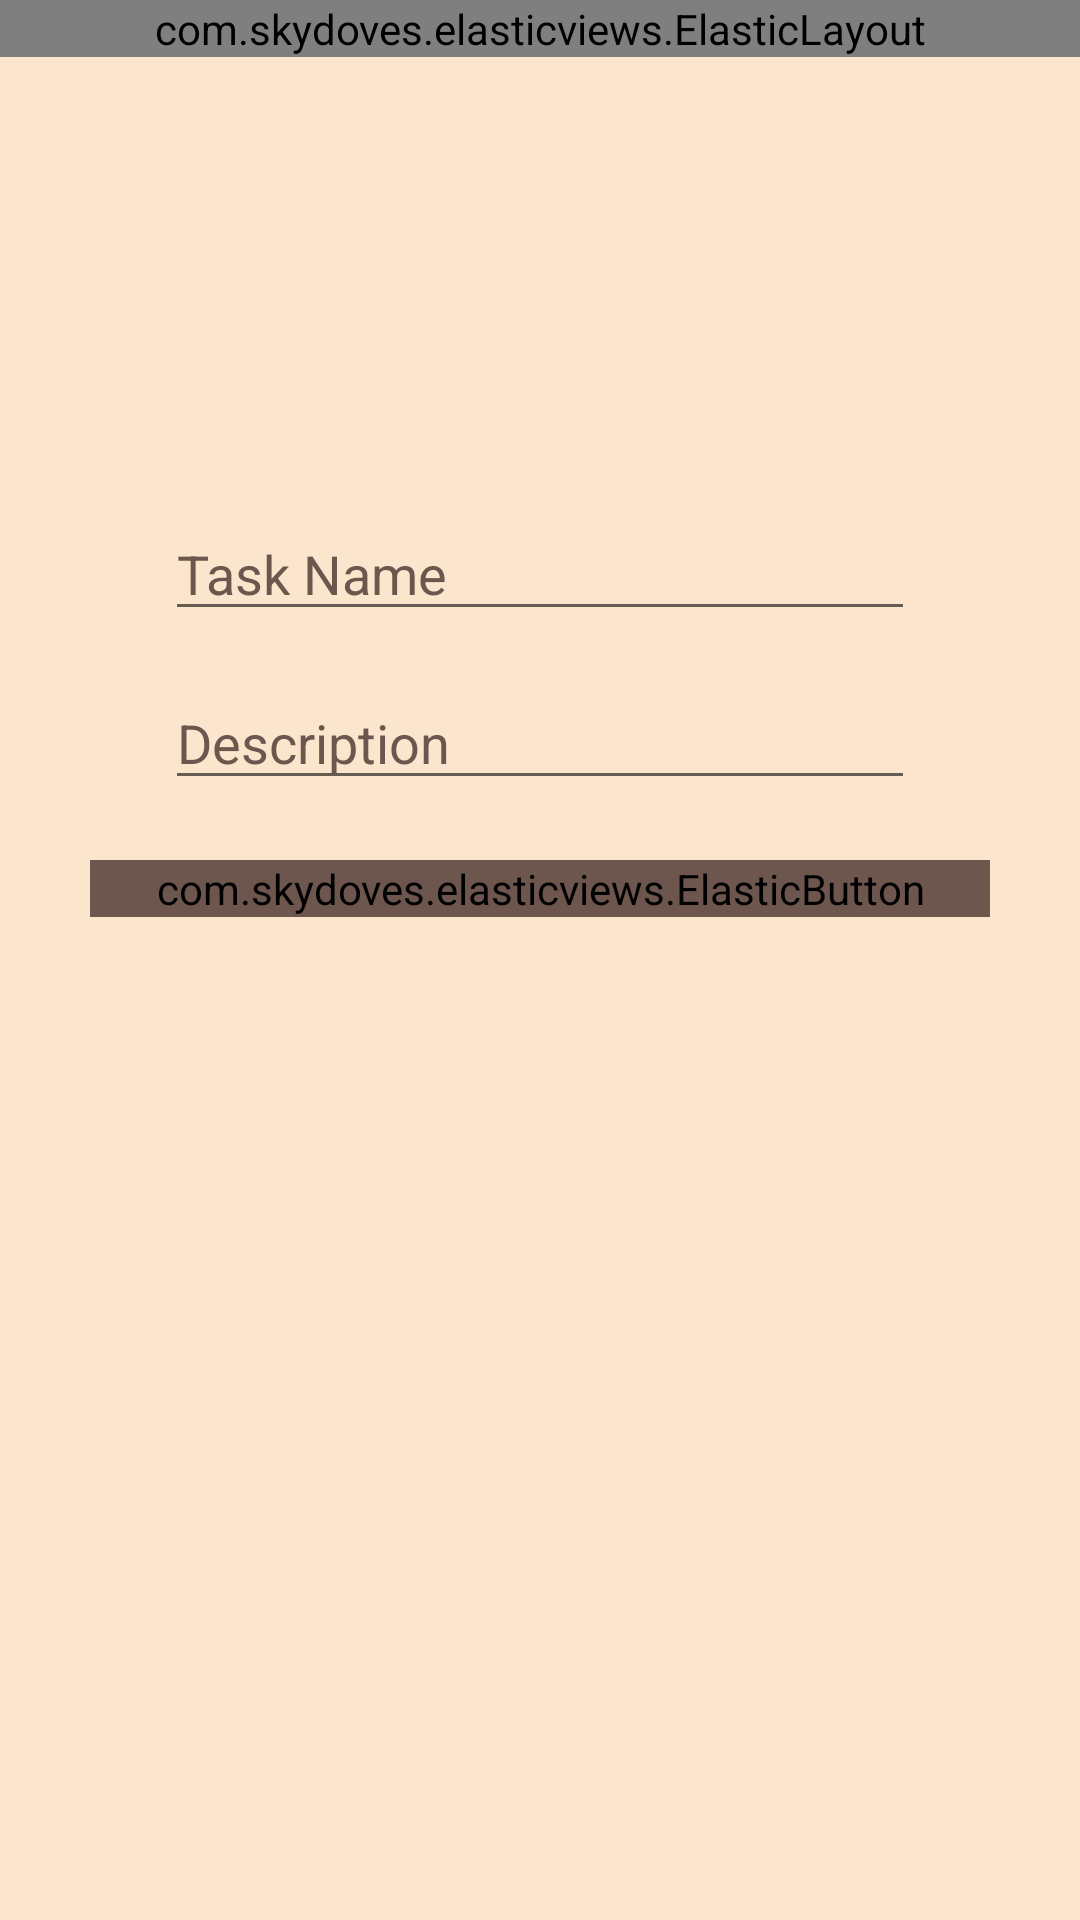

Here is an Android app screen rendered from its layout file. Give the layout XML and the strings, colors and styles it references.
<!-- AndroidManifest.xml: application theme Theme.TaskTimerApp -->
<!-- res/layout/activity_add_task.xml -->
<?xml version="1.0" encoding="utf-8"?>
<androidx.constraintlayout.widget.ConstraintLayout xmlns:android="http://schemas.android.com/apk/res/android"
    xmlns:app="http://schemas.android.com/apk/res-auto"
    xmlns:tools="http://schemas.android.com/tools"
    android:layout_width="match_parent"
    android:layout_height="match_parent"
    android:background="@color/colorNew"
    tools:context=".AddTask">

    <com.skydoves.elasticviews.ElasticLayout
        android:id="@+id/ltoptv"
        android:layout_width="match_parent"
        android:layout_height="wrap_content"
        android:orientation="vertical"
        app:layout_cornerRadius="4dp"
        app:layout_duration="500"
        app:layout_scale="0.85"
        tools:ignore="MissingConstraints">

        <TextView
            android:id="@+id/textView2"
            android:layout_width="match_parent"
            android:layout_height="wrap_content"
            android:layout_below="@+id/textView1"
            android:gravity="center"
            android:fontFamily="sans-serif-condensed-medium"
            android:textColor="@color/brown"
            android:text="Add New Task"
            android:textSize="36sp" />

    </com.skydoves.elasticviews.ElasticLayout>

    <LinearLayout
        android:layout_width="match_parent"
        android:layout_height="wrap_content"
        android:orientation="vertical"
        android:layout_marginTop="150dp"
        app:layout_constraintTop_toBottomOf="@+id/ltoptv"
        >

            <EditText
                android:id="@+id/etName"
                android:layout_width="250dp"
                android:layout_height="wrap_content"
                android:layout_gravity="center"
                android:ems="10"
                android:textColorHint="@color/brown"
                android:inputType="textPersonName"
                android:hint="Task Name" />

        <EditText
            android:id="@+id/etDescription"
            android:layout_width="250dp"
            android:layout_height="wrap_content"
            android:layout_gravity="center"
            android:layout_marginTop="15dp"
            android:ems="10"
            android:textColorHint="@color/brown"
            android:inputType="textPersonName"
            android:hint="Description" />


        <com.skydoves.elasticviews.ElasticButton
            android:id="@+id/saveBtn"
            android:layout_width="300dp"
            android:layout_height="wrap_content"
            android:text="Save"
            android:layout_gravity="center"
            android:backgroundTint="@color/brown"
            android:textColor="@android:color/white"
            android:textSize="17sp"
            app:button_cornerRadius="4dp"
            app:button_duration="250"
            app:button_scale="0.87"
            android:layout_marginTop="20dp"
            />

        <ImageView
            android:id="@+id/imageView"
            android:layout_width="match_parent"
            android:layout_height="90dp"
            android:src="@drawable/ic_baseline_done_outline_24"
            android:visibility="gone"
            />

    </LinearLayout>


</androidx.constraintlayout.widget.ConstraintLayout>
<!-- resources referenced by this layout -->
<resources>
  <color name="brown">#6d564e</color>
  <color name="colorNew">#fce5cd</color>
  <!-- drawable ic_baseline_done_outline_24 (drawable) -->
  <vector android:height="24dp" android:tint="#09F237"
      android:viewportHeight="24" android:viewportWidth="24"
      android:width="24dp" xmlns:android="http://schemas.android.com/apk/res/android">
      <path android:fillColor="@android:color/white" android:pathData="M19.77,5.03l1.4,1.4L8.43,19.17l-5.6,-5.6 1.4,-1.4 4.2,4.2L19.77,5.03m0,-2.83L8.43,13.54l-4.2,-4.2L0,13.57 8.43,22 24,6.43 19.77,2.2z"/>
  </vector>
  <style name="Theme.TaskTimerApp" parent="Theme.MaterialComponents.DayNight.DarkActionBar">
          
          <item name="colorPrimary">@color/brown</item>
          <item name="colorPrimaryVariant">@color/black</item>
          <item name="colorOnPrimary">@color/colorNew</item>
          
          <item name="colorSecondary">@color/teal_200</item>
          <item name="colorSecondaryVariant">@color/teal_700</item>
          <item name="colorOnSecondary">@color/black</item>
          
          <item name="android:statusBarColor" tools:targetApi="l">?attr/colorPrimaryVariant</item>
          
      </style>
  <color name="black">#FF000000</color>
  <color name="teal_200">#FF03DAC5</color>
  <color name="teal_700">#FF018786</color>
</resources>
